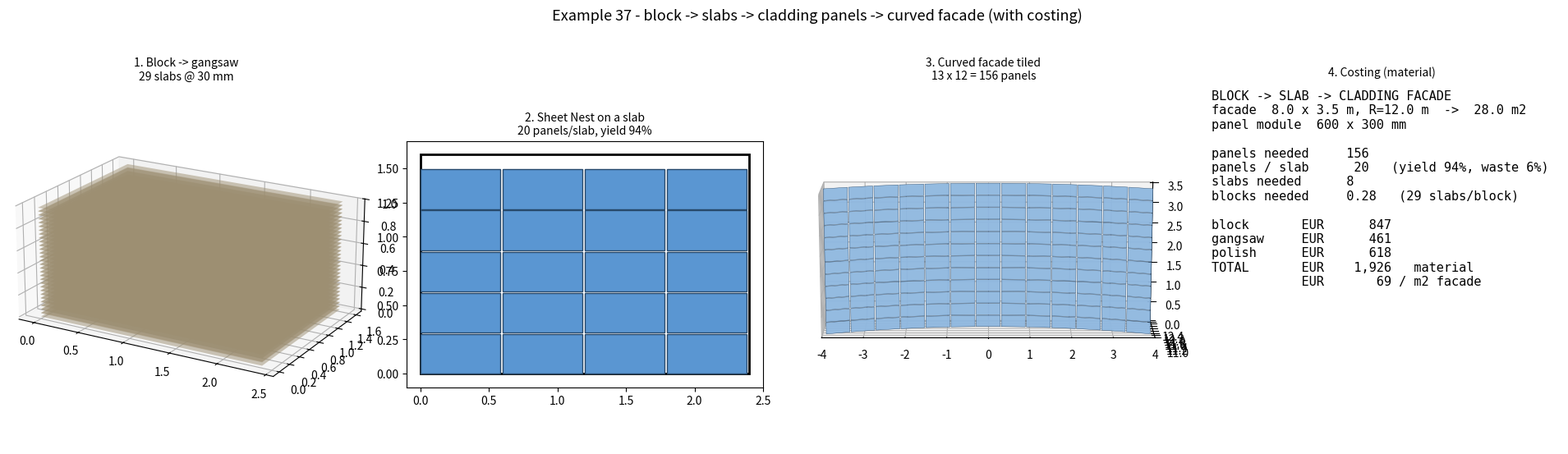

This figure's Python source:
"""Example 37 - block -> slabs -> cladding panels -> curved facade, with costing.
Headless value-chain demonstration (numpy + matplotlib). Mirrors the canvas chain:
Box -> Fracture Bounded Slabs (gangsaw) -> Sheet Nest (Hole-Aware) panel nesting ->
panels tiled on a single-curved facade. All numbers illustrative but internally consistent."""
import numpy as np, math
import matplotlib; matplotlib.use("Agg")
import matplotlib.pyplot as plt
from mpl_toolkits.mplot3d.art3d import Poly3DCollection
import matplotlib.patches as mp

# ---- inputs ----
BLOCK = (2.4, 1.6, 1.0)          # marble block L x W x H (m)
BLOCK_PRICE = 800.0              # EUR / m3 (sawn block)
SLAB_T, KERF = 0.030, 0.004      # gangsaw slab thickness + saw kerf (m)
GANGSAW_RATE = 15.0              # EUR / m2 of slab sawn
PANEL = (0.600, 0.300)           # cladding panel module (m)
POLISH_RATE = 22.0               # EUR / m2 panel face polished
FAC_W, FAC_H, FAC_R = 8.0, 3.5, 12.0   # facade: width, height, curve radius (m)

# ---- gangsaw: block -> N slabs ----
pitch = SLAB_T + KERF
n_slabs = int(BLOCK[2] // pitch)
slab_face = BLOCK[0] * BLOCK[1]                  # m2 per slab face
block_vol = BLOCK[0] * BLOCK[1] * BLOCK[2]
block_cost = block_vol * BLOCK_PRICE

# ---- nest panels on one slab (guillotine grid, best of 2 orientations) ----
def fit(slabL, slabW, pL, pW):
    return int(slabL // pL) * int(slabW // pW)
per_slab = max(fit(BLOCK[0], BLOCK[1], PANEL[0], PANEL[1]),
               fit(BLOCK[0], BLOCK[1], PANEL[1], PANEL[0]))
# pick the better orientation for drawing
a, b = fit(BLOCK[0], BLOCK[1], PANEL[0], PANEL[1]), fit(BLOCK[0], BLOCK[1], PANEL[1], PANEL[0])
panel_area = PANEL[0] * PANEL[1]
slab_yield = per_slab * panel_area / slab_face   # 0..1

# ---- facade: curved wall tiled with panels ----
theta = FAC_W / FAC_R                              # subtended angle
fac_area = FAC_R * theta * FAC_H                   # developed area (m2) == FAC_W*FAC_H for an arc
cols = int(round(FAC_W / PANEL[0]))
rows = int(round(FAC_H / PANEL[1]))
panels_needed = cols * rows
slabs_needed = math.ceil(panels_needed / per_slab)
blocks_needed = slabs_needed / n_slabs

# ---- cost roll-up (material only) ----
block_portion = blocks_needed * block_cost
gangsaw_cost = slabs_needed * slab_face * GANGSAW_RATE
polish_cost = panels_needed * panel_area * POLISH_RATE
total = block_portion + gangsaw_cost + polish_cost
per_m2 = total / fac_area
waste_pct = (1 - slab_yield) * 100

# ---- render ----
fig = plt.figure(figsize=(20, 5.6))

# panel 1: block gangsawn into slabs
ax1 = fig.add_subplot(141, projection="3d")
for k in range(n_slabs):
    z = k * pitch
    if z + SLAB_T > BLOCK[2]: break
    x = [0, BLOCK[0]]; y = [0, BLOCK[1]]
    for zz in (z, z + SLAB_T):
        ax1.plot_surface(np.array([[0, BLOCK[0]], [0, BLOCK[0]]]),
                         np.array([[0, 0], [BLOCK[1], BLOCK[1]]]),
                         np.full((2, 2), zz), color="#cdbb95", alpha=0.5, linewidth=0)
ax1.set_box_aspect((BLOCK[0], BLOCK[1], BLOCK[2])); ax1.view_init(20, -60)
ax1.set_title(f"1. Block -> gangsaw\n{n_slabs} slabs @ {SLAB_T*1000:.0f} mm", fontsize=10)

# panel 2: one slab with nested panels
ax2 = fig.add_subplot(142)
ax2.add_patch(mp.Rectangle((0, 0), BLOCK[0], BLOCK[1], fill=False, ec="k", lw=2))
pL, pW = (PANEL if a >= b else (PANEL[1], PANEL[0]))
for i in range(int(BLOCK[0] // pL)):
    for j in range(int(BLOCK[1] // pW)):
        ax2.add_patch(mp.Rectangle((i*pL, j*pW), pL*0.97, pW*0.97, fc="#5A96D2", ec="#27496b"))
ax2.set_xlim(-0.1, BLOCK[0]+0.1); ax2.set_ylim(-0.1, BLOCK[1]+0.1); ax2.set_aspect("equal")
ax2.set_title(f"2. Sheet Nest on a slab\n{per_slab} panels/slab, yield {slab_yield*100:.0f}%", fontsize=10)

# panel 3: curved facade tiled
ax3 = fig.add_subplot(143, projection="3d")
for c in range(cols):
    for r in range(rows):
        a0 = (c/cols - 0.5) * theta; a1 = ((c+0.95)/cols - 0.5) * theta
        z0 = r * PANEL[1]; z1 = z0 + PANEL[1]*0.95
        v = [(FAC_R*math.sin(a0), FAC_R*math.cos(a0), z0), (FAC_R*math.sin(a1), FAC_R*math.cos(a1), z0),
             (FAC_R*math.sin(a1), FAC_R*math.cos(a1), z1), (FAC_R*math.sin(a0), FAC_R*math.cos(a0), z1)]
        ax3.add_collection3d(Poly3DCollection([v], facecolor="#8Fb8e0", edgecolor="#27496b", linewidths=0.3, alpha=0.95))
ax3.set_xlim(-FAC_W/2, FAC_W/2); ax3.set_ylim(FAC_R-1, FAC_R+0.5); ax3.set_zlim(0, FAC_H)
ax3.set_box_aspect((FAC_W, 1.5, FAC_H)); ax3.view_init(14, -90)
ax3.set_title(f"3. Curved facade tiled\n{cols} x {rows} = {panels_needed} panels", fontsize=10)

# panel 4: cost summary
ax4 = fig.add_subplot(144); ax4.axis("off")
lines = [
    "BLOCK -> SLAB -> CLADDING FACADE",
    f"facade  {FAC_W} x {FAC_H} m, R={FAC_R} m  ->  {fac_area:.1f} m2",
    f"panel module  {PANEL[0]*1000:.0f} x {PANEL[1]*1000:.0f} mm",
    "",
    f"panels needed     {panels_needed}",
    f"panels / slab      {per_slab}   (yield {slab_yield*100:.0f}%, waste {waste_pct:.0f}%)",
    f"slabs needed      {slabs_needed}",
    f"blocks needed     {blocks_needed:.2f}   ({n_slabs} slabs/block)",
    "",
    f"block       EUR {block_portion:>8,.0f}",
    f"gangsaw     EUR {gangsaw_cost:>8,.0f}",
    f"polish      EUR {polish_cost:>8,.0f}",
    f"TOTAL       EUR {total:>8,.0f}   material",
    f"            EUR {per_m2:>8,.0f} / m2 facade",
]
ax4.text(0.02, 0.98, "\n".join(lines), va="top", ha="left", family="monospace", fontsize=11)
ax4.set_title("4. Costing (material)", fontsize=10)

fig.suptitle("Example 37 - block -> slabs -> cladding panels -> curved facade (with costing)", fontsize=13)
plt.tight_layout(rect=[0, 0, 1, 0.94])
out = r"D:/frahan-stonepack/examples/37_block_to_cladding_facade/cladding_facade_hero.jpg"
import os; os.makedirs(os.path.dirname(out), exist_ok=True)
plt.savefig(out, dpi=80, bbox_inches="tight")
print("wrote", out)
print(f"per_slab={per_slab} yield={slab_yield*100:.0f}% panels={panels_needed} slabs={slabs_needed} "
      f"blocks={blocks_needed:.2f} total=EUR{total:,.0f} per_m2=EUR{per_m2:,.0f}")
